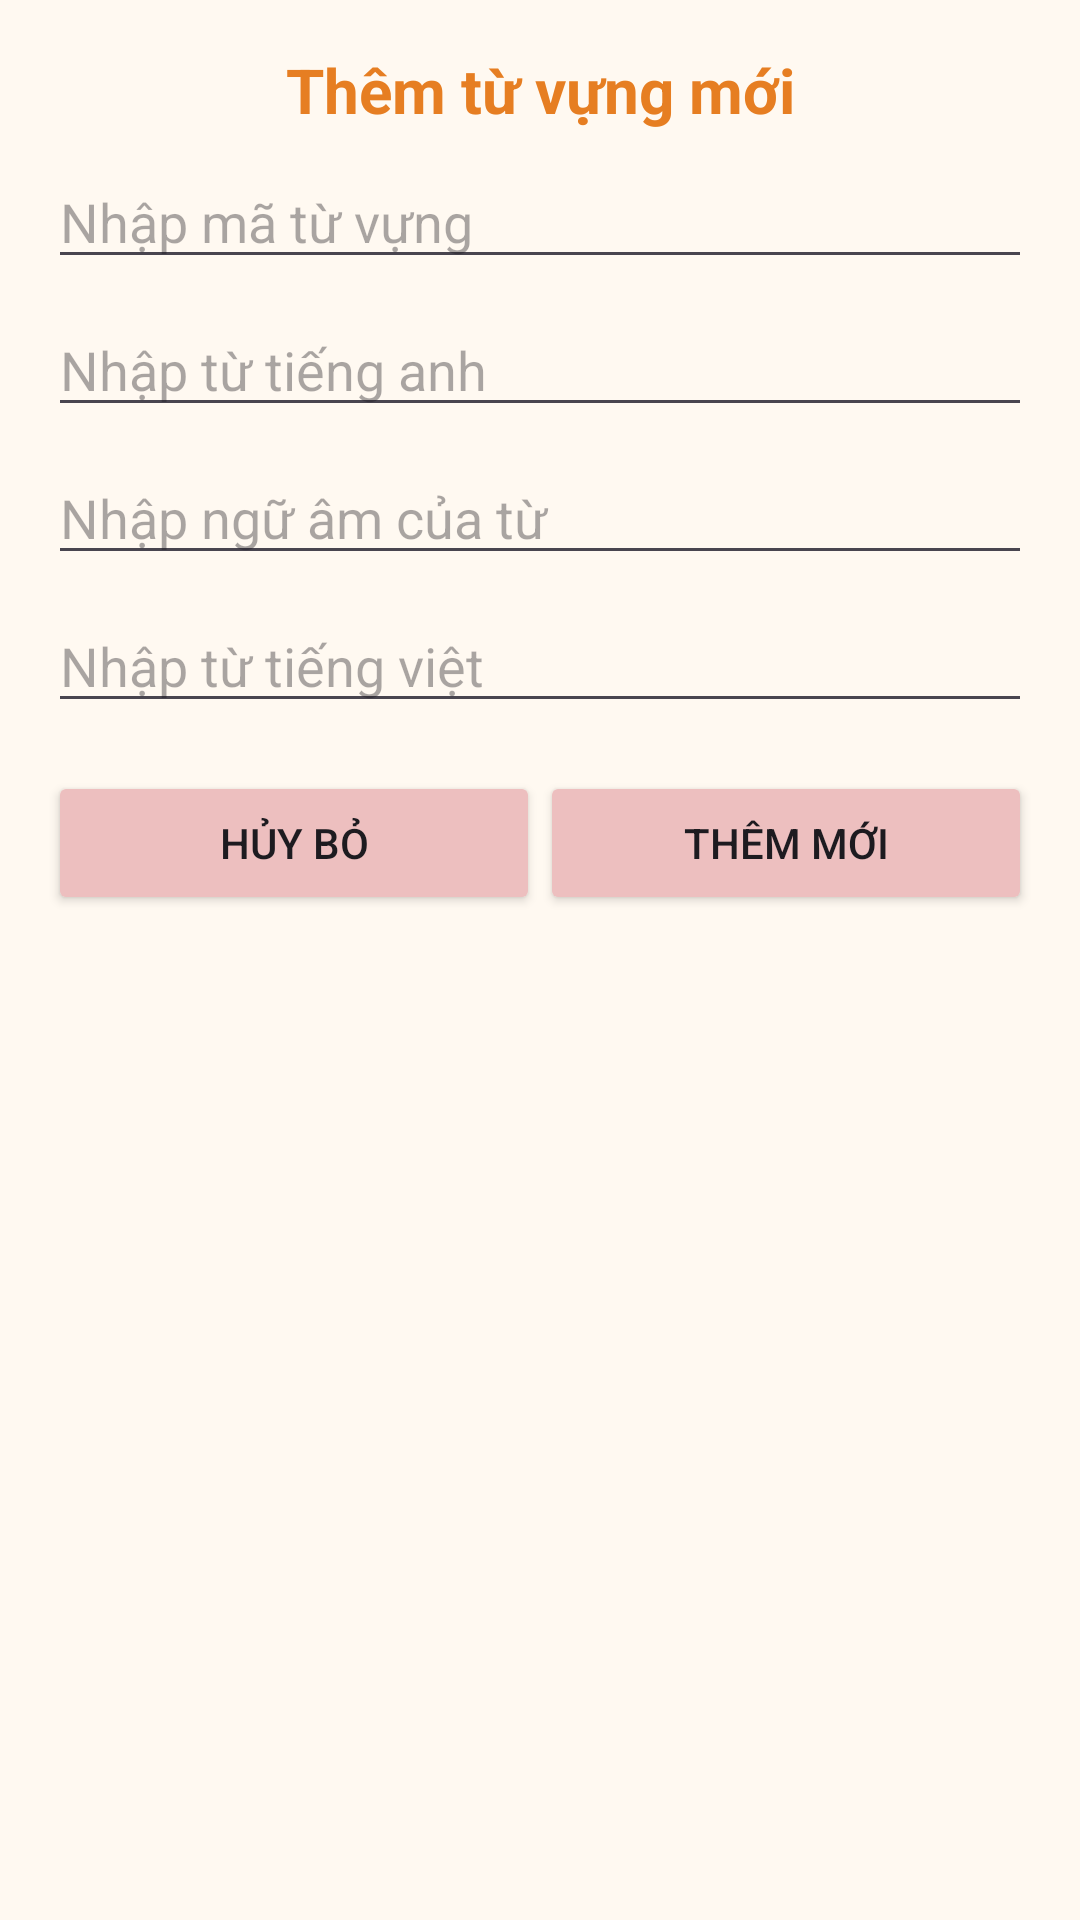

Here is an Android app screen rendered from its layout file. Give the layout XML and the strings, colors and styles it references.
<!-- AndroidManifest.xml: application theme Theme.MiniVocabularyWithP2L -->
<!-- res/layout/them_moi_tu_phatam.xml -->
<?xml version="1.0" encoding="utf-8"?>
<androidx.constraintlayout.widget.ConstraintLayout xmlns:android="http://schemas.android.com/apk/res/android"
    android:layout_width="match_parent"
    android:layout_height="match_parent"
    xmlns:tools="http://schemas.android.com/tools"
    android:fitsSystemWindows="true"
    tools:context="com.example.LuyenPA.Activities.ThemMoiTuPaActivity"
    >

    <LinearLayout
        android:layout_width="match_parent"
        android:layout_height="match_parent"
        android:orientation="vertical"
        android:background="#FFF9F1"
        android:gravity="center_horizontal"
        android:padding="16dp">

        <TextView
            android:text="Thêm từ vựng mới"
            android:gravity="center"
            android:textSize="10pt"
            android:layout_width="match_parent"
            android:layout_height="wrap_content"
            android:textColor="#E67E22"
            android:textStyle="bold"/>

        <EditText
            android:id="@+id/edtThemMaTu"
            android:layout_width="match_parent"
            android:layout_height="wrap_content"
            android:hint="Nhập mã từ vựng"
            android:layout_marginTop="8dp"/>

        <EditText
            android:id="@+id/edtThemTiengAnh"
            android:layout_width="match_parent"
            android:layout_height="wrap_content"
            android:hint="Nhập từ tiếng anh"
            android:layout_marginTop="8dp"/>
        <EditText
            android:id="@+id/edtThemNguAm"
            android:layout_width="match_parent"
            android:layout_height="wrap_content"
            android:hint="Nhập ngữ âm của từ"
            android:layout_marginTop="8dp"/>

        <EditText
            android:id="@+id/edtThemTiengViet"
            android:layout_width="match_parent"
            android:layout_height="wrap_content"
            android:hint="Nhập từ tiếng việt"
            android:layout_marginTop="8dp"/>

        <LinearLayout
            android:layout_width="match_parent"
            android:layout_height="wrap_content"
            android:orientation="horizontal"
            android:layout_marginTop="16dp">

            <Button
                android:id="@+id/btnHuyThemMoi"
                android:layout_width="0dp"
                android:layout_height="wrap_content"
                android:layout_weight="1"
                android:backgroundTint="#EDBFBF"
                android:text="Hủy bỏ"/>

            <Button
                android:id="@+id/btnThemMoiTu"
                android:layout_width="0dp"
                android:layout_height="wrap_content"
                android:layout_weight="1"
                android:backgroundTint="#EDBFBF"
                android:text="Thêm mới"/>
        </LinearLayout>

    </LinearLayout>

</androidx.constraintlayout.widget.ConstraintLayout>
<!-- resources referenced by this layout -->
<resources>
  <style name="Theme.MiniVocabularyWithP2L" parent="Base.Theme.MiniVocabularyWithP2L" />
  <style name="Base.Theme.MiniVocabularyWithP2L" parent="Theme.Material3.DayNight">
          
          
      </style>
</resources>
